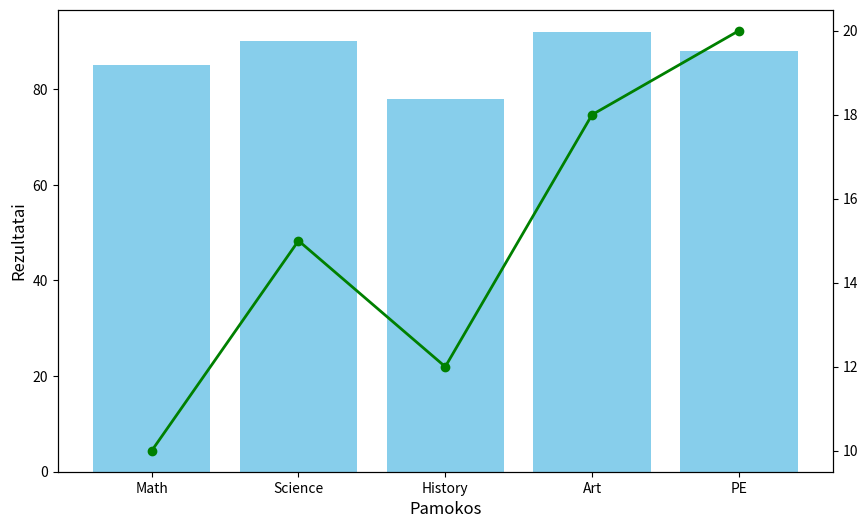

Generate this figure with matplotlib:
# Užduotis 6: Duomenų vizualizacija naudojant stulpelines, linijines ir išsklaidymo diagramas
# Sukurkite stulpelinę diagramą, kuri vaizduoja studento suminius rezultatus penkiose skirtingose pamokose.
# Naudokite linijinę diagramą, kad parodytumėte ryšį tarp studijų valandų ir rezultatų (galite extrapoliuoti įverčius gražesniam atvaizdavimui)
import matplotlib.pyplot as plt
import numpy as np

subjects = ['Math', 'Science', 'History', 'Art', 'PE']
scores =      [85, 90, 78, 92, 88]
study_hours = [10, 15, 12, 18, 20]

# bar_width = 0.4
# x = np.arange(len(subjects))

fig, ax1 = plt.subplots(figsize=(10, 6))
ax1.bar(subjects, scores, color='skyblue', label='scores')
ax1.set_xlabel('Pamokos', fontsize=12)
ax1.set_ylabel('Rezultatai', fontsize=12)

ax2 = ax1.twinx()
ax2.plot(subjects, study_hours, color='green', marker='o', label='Hours', linewidth=2)

plt.show()
